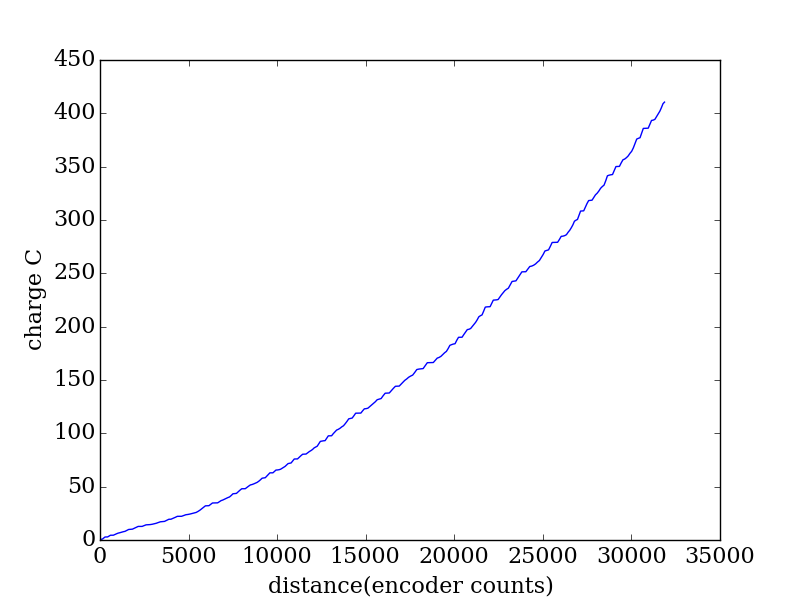

Values plotted in this chart, from the file beside it:
encoder, seconds, current (A), charge (C)
2003, 0.321, 1.17, 0.3755
2071, 0.327, 0.8749, 0.2861
2141, 0.335, 0.7019, 0.2351
2212, 0.341, 2.797, 0.9538
2285, 0.347, 2.712, 0.941
2358, 0.354, 0.1781, 0.06305
2435, 0.36, 0.0812, 0.02923
2514, 0.366, 2.176, 0.7963
2594, 0.373, 2.087, 0.7786
2676, 0.38, 0.0439, 0.01668
2760, 0.386, 0.0689, 0.0266
2848, 0.393, 1.785, 0.7015
2936, 0.399, 1.586, 0.6329
3028, 0.406, 1.512, 0.6138
3120, 0.412, 0.877, 0.3613
3216, 0.418, 1.186, 0.4959
3315, 0.426, 1.054, 0.4491
3415, 0.432, 0.8453, 0.3652
3516, 0.438, 1.835, 0.8036
3620, 0.445, 2.115, 0.9414
3726, 0.451, 0.3752, 0.1692
3832, 0.457, 0.2919, 0.1334
3941, 0.465, 1.899, 0.8832
4049, 0.471, 1.764, 0.8308
4158, 0.478, 1.756, 0.8392
4268, 0.484, 0.0245, 0.01186
4380, 0.49, 0.0304, 0.0149
4493, 0.497, 1.474, 0.7327
4603, 0.503, 1.444, 0.7264
4715, 0.51, 0.1303, 0.06645
4826, 0.517, 0.309, 0.1598
4940, 0.523, 0.5551, 0.2903
5055, 0.529, 0.874, 0.4623
5170, 0.536, 0.8481, 0.4546
5287, 0.542, 1.221, 0.6619
5405, 0.549, 1.344, 0.7379
5524, 0.556, 0.4309, 0.2396
5647, 0.562, 0.3087, 0.1735
5770, 0.569, 1.732, 0.9857
5889, 0.575, 1.722, 0.9903
6009, 0.581, 0.0956, 0.05554
6135, 0.588, 1.508, 0.8864
6252, 0.595, 1.469, 0.8743
6369, 0.602, 1.553, 0.9347
6487, 0.608, 0.0323, 0.01964
6610, 0.615, 0.047, 0.02891
6733, 0.621, 1.174, 0.7292
6850, 0.627, 1.159, 0.7268
6966, 0.635, 0.4019, 0.2552
7085, 0.641, 0.6187, 0.3966
7203, 0.648, 0.7976, 0.5168
7319, 0.654, 0.7988, 0.5224
7433, 0.66, 0.717, 0.4732
7544, 0.667, 1.539, 1.026
7650, 0.673, 1.704, 1.147
7751, 0.68, 1.939, 1.318
7850, 0.686, 1.937, 1.328
7953, 0.692, 1.951, 1.35
8053, 0.698, 0.1433, 0.1
8154, 0.705, 0.0819, 0.05774
... 264 more rows
